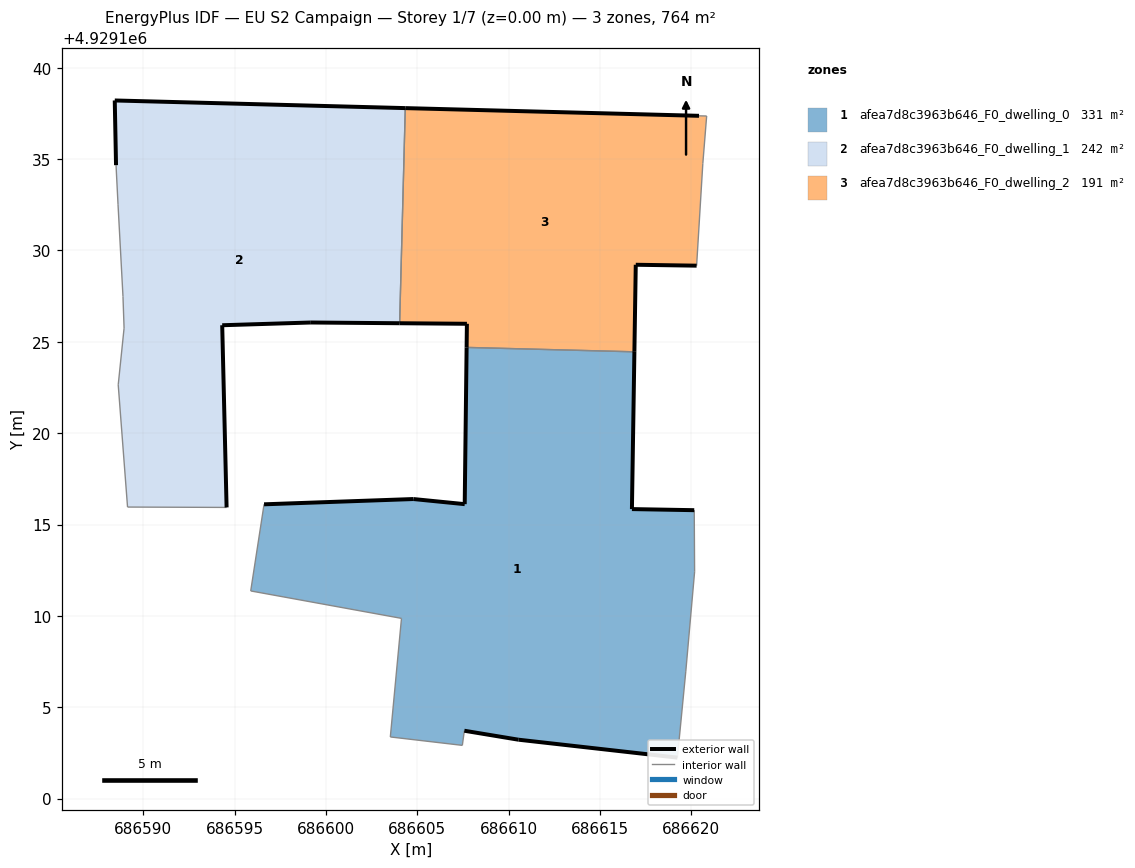
=== STOREY PLAN SPEC (per zone: floor XY polygon, exterior-wall plan segments, windows/doors) ===
zone 1: afea7d8c3963b646_F0_dwelling_0  (330.5 m²)
  floor: (686619.23, 4929102.24) (686619.69, 4929106.97) (686620.18, 4929112.41) (686620.16, 4929115.78) (686616.75, 4929115.84) (686616.88, 4929124.45) (686607.70, 4929124.69) (686607.60, 4929116.11) (686604.79, 4929116.39) (686596.62, 4929116.11) (686595.89, 4929111.37) (686604.14, 4929109.86) (686603.53, 4929103.38) (686607.47, 4929102.92) (686607.58, 4929103.71) (686610.54, 4929103.22)
  exterior wall: (686619.23, 4929102.24) – (686610.54, 4929103.22)  [8.8 m]
  exterior wall: (686610.54, 4929103.22) – (686607.58, 4929103.71)  [3.0 m]
  exterior wall: (686596.62, 4929116.11) – (686604.79, 4929116.39)  [8.2 m]
  exterior wall: (686604.79, 4929116.39) – (686607.60, 4929116.11)  [2.8 m]
  exterior wall: (686607.60, 4929116.11) – (686607.70, 4929124.69)  [8.6 m]
  exterior wall: (686616.88, 4929124.45) – (686616.75, 4929115.84)  [8.6 m]
  exterior wall: (686616.75, 4929115.84) – (686620.16, 4929115.78)  [3.4 m]
  interior walls: 9
zone 2: afea7d8c3963b646_F0_dwelling_1  (242.3 m²)
  floor: (686594.57, 4929115.93) (686594.33, 4929125.90) (686599.18, 4929126.05) (686604.04, 4929126.01) (686604.34, 4929137.79) (686588.45, 4929138.20) (686588.52, 4929134.66) (686588.63, 4929132.49) (686588.90, 4929127.48) (686588.96, 4929125.74) (686588.64, 4929122.64) (686589.15, 4929115.96)
  exterior wall: (686588.52, 4929134.66) – (686588.45, 4929138.20)  [3.5 m]
  exterior wall: (686588.45, 4929138.20) – (686604.34, 4929137.79)  [15.9 m]
  exterior wall: (686604.04, 4929126.01) – (686599.18, 4929126.05)  [4.9 m]
  exterior wall: (686599.18, 4929126.05) – (686594.33, 4929125.90)  [4.9 m]
  exterior wall: (686594.33, 4929125.90) – (686594.57, 4929115.93)  [10.0 m]
  interior walls: 7
zone 3: afea7d8c3963b646_F0_dwelling_2  (190.9 m²)
  floor: (686616.88, 4929124.45) (686616.96, 4929129.21) (686620.29, 4929129.16) (686620.63, 4929134.75) (686620.84, 4929137.35) (686620.42, 4929137.36) (686604.34, 4929137.79) (686604.04, 4929126.01) (686607.72, 4929125.98) (686607.70, 4929124.69)
  exterior wall: (686607.70, 4929124.69) – (686607.72, 4929125.98)  [1.3 m]
  exterior wall: (686607.72, 4929125.98) – (686604.04, 4929126.01)  [3.7 m]
  exterior wall: (686604.34, 4929137.79) – (686620.42, 4929137.36)  [16.1 m]
  exterior wall: (686620.29, 4929129.16) – (686616.96, 4929129.21)  [3.3 m]
  exterior wall: (686616.96, 4929129.21) – (686616.88, 4929124.45)  [4.8 m]
  interior walls: 5

=== DERIVED (storey summary) ===
Building: EU S2 Campaign
Storey: 1 of 7  (floor level z = 0.00 m)
Storey gross floor area: 763.7 m²
Zones on this storey: 3
  - afea7d8c3963b646_F0_dwelling_0: floor 330.5 m²; exterior wall 43.3 m (130.0 m²); WWR 0.0%
  - afea7d8c3963b646_F0_dwelling_1: floor 242.3 m²; exterior wall 39.1 m (117.4 m²); WWR 0.0%
  - afea7d8c3963b646_F0_dwelling_2: floor 190.9 m²; exterior wall 29.1 m (87.4 m²); WWR 0.0%
Zone adjacency (shared interzone walls):
  - afea7d8c3963b646_F0_dwelling_0 ↔ afea7d8c3963b646_F0_dwelling_2
  - afea7d8c3963b646_F0_dwelling_1 ↔ afea7d8c3963b646_F0_dwelling_2